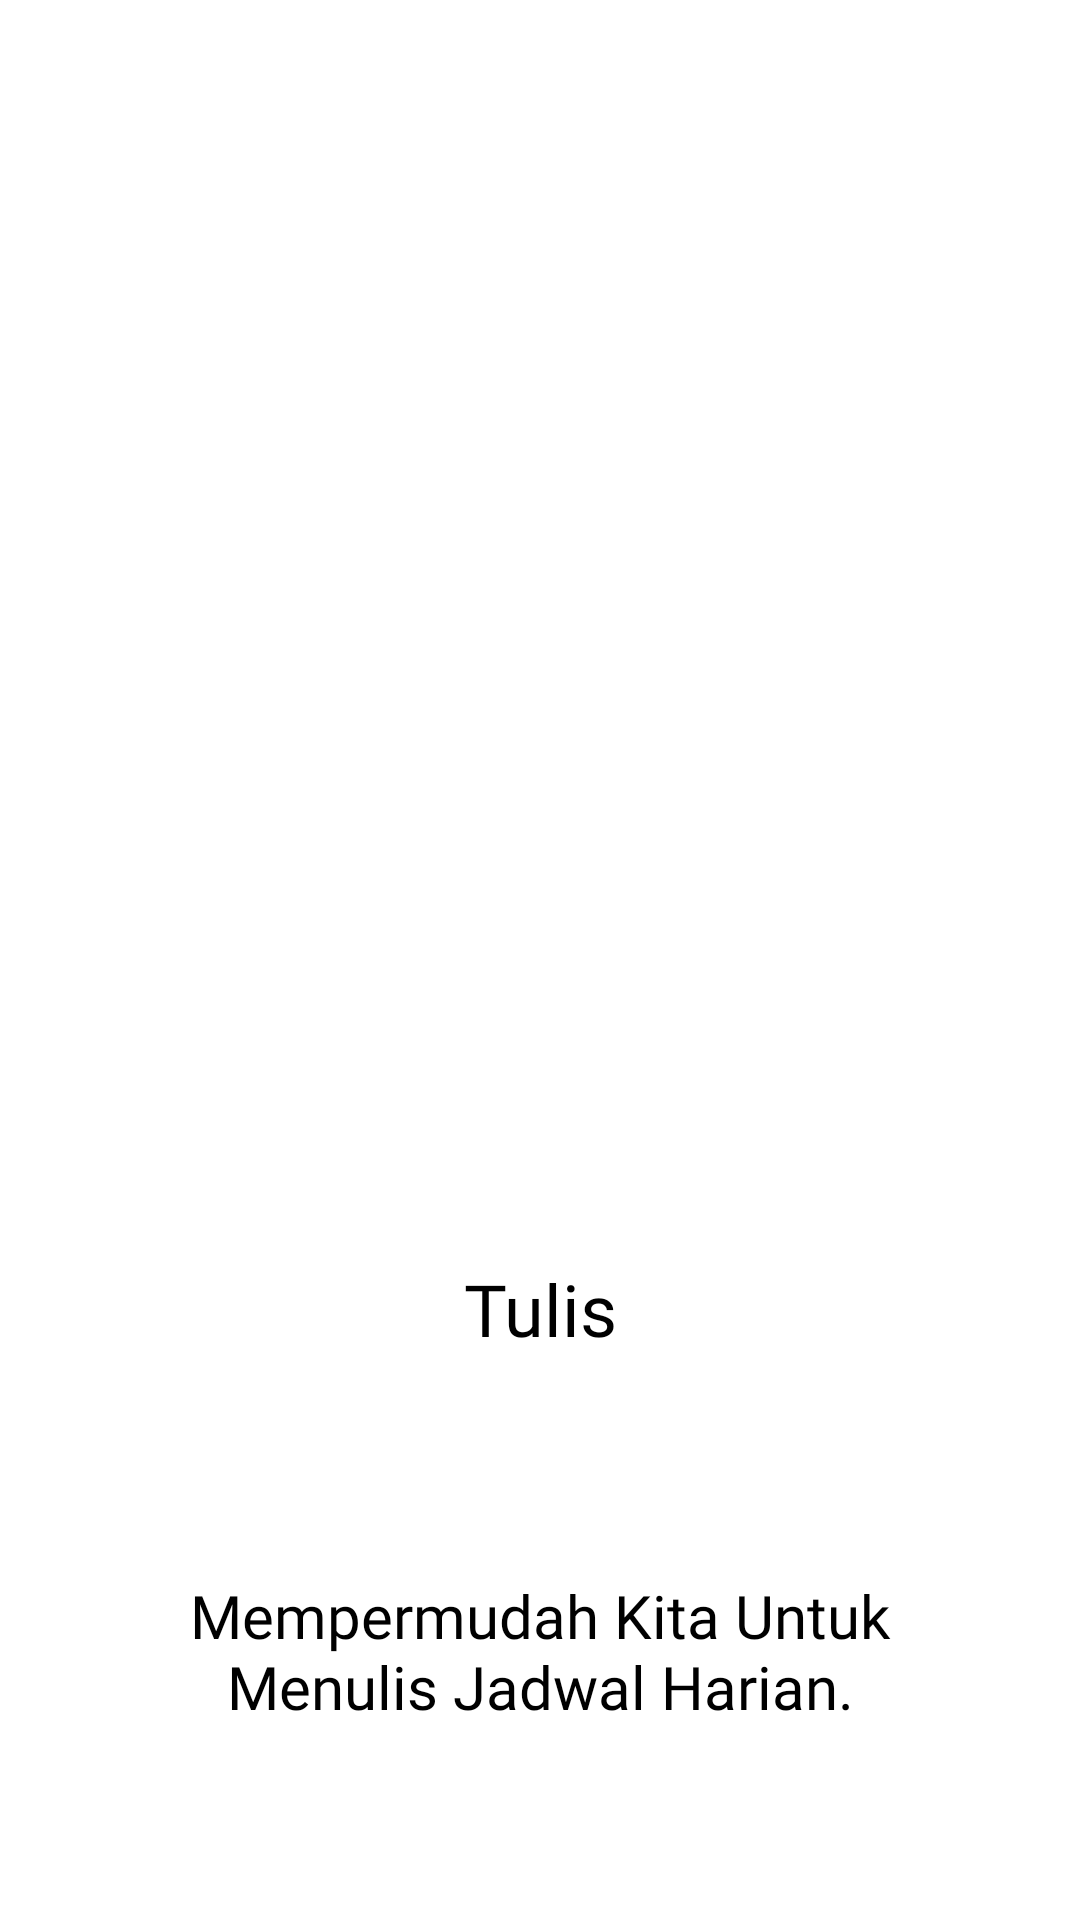

Here is an Android app screen rendered from its layout file. Give the layout XML and the strings, colors and styles it references.
<!-- AndroidManifest.xml: application theme Theme.UASAKB10119088 -->
<!-- res/layout/slide1.xml -->
<?xml version="1.0" encoding="utf-8"?>
<LinearLayout xmlns:android="http://schemas.android.com/apk/res/android"
    android:layout_width="match_parent"
    android:layout_height="match_parent"
    android:orientation="vertical"
    android:gravity="center_horizontal">

    <ImageView
        android:id="@+id/gambarViewPager1"
        android:layout_width="350dp"
        android:layout_height="250dp"
        android:layout_marginTop="150dp"
        android:src="@drawable/slide1"/>
    //10119088 Laurentius Bryan Hermanto IF3

    <TextView
        android:layout_width="300dp"
        android:layout_height="100dp"
        android:layout_marginTop="20dp"
        android:layout_gravity="center_horizontal"
        android:fontFamily="@font/livvic_bold"
        android:text="Tulis"
        android:textColor="@color/black"
        android:textSize="24dp"
        android:textAlignment="center"/>
    <TextView
        android:layout_width="300dp"
        android:layout_height="100dp"
        android:layout_marginTop="5dp"
        android:fontFamily="@font/livvic_thin"
        android:textColor="@color/black"
        android:textSize="20dp"
        android:text="Mempermudah Kita Untuk Menulis Jadwal Harian."
        android:textAlignment="center"/>

    />
</LinearLayout>
<!-- resources referenced by this layout -->
<resources>
  <color name="black">#FF000000</color>
  <style name="Theme.UASAKB10119088" parent="Theme.MaterialComponents.DayNight.NoActionBar">
          
          <item name="colorPrimary">@color/softpur</item>
          <item name="colorPrimaryVariant">@color/softpur</item>
          <item name="colorOnPrimary">@color/white</item>
          
          <item name="colorSecondary">@color/softpur</item>
          <item name="colorSecondaryVariant">@color/softpur</item>
          <item name="colorOnSecondary">@color/black</item>
          
          <item name="android:statusBarColor" tools:targetApi="l">@color/softpur</item>
          
      </style>
  <color name="softpur">#9371F3</color>
  <color name="white">#FFFFFFFF</color>
</resources>
